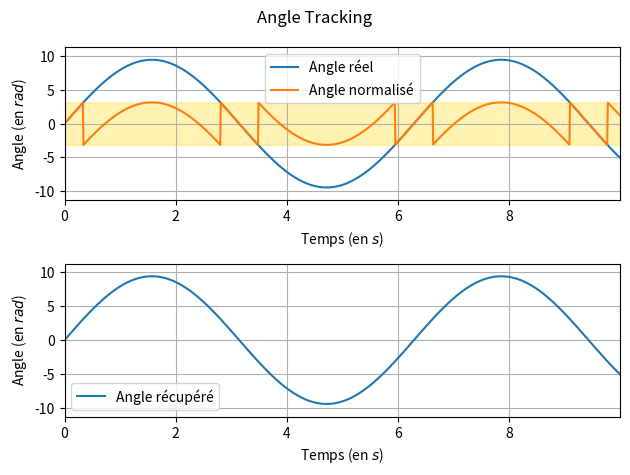

Reproduce this figure in Python.
import numpy as np
import matplotlib.pyplot as plt

def recover_angle(normalized_angle):
    recovered_angle = [0]
    offset = [0]
    for x in normalized_angle[1:]:
        offset.append(np.floor_divide(recovered_angle[-1] - x + np.pi, 2 * np.pi))
        recovered_angle.append(x + offset[-1] * 2 * np.pi)
    return np.asarray(recovered_angle)


if __name__ == "__main__":
    t = np.arange(0, 10, 0.01)
    real_angle = 3*np.pi*np.sin(t)
    normalized_angle = (real_angle - np.pi) % (2*np.pi) - np.pi
    recovered_angle = recover_angle(normalized_angle)

    fig, ax = plt.subplots(ncols=1, nrows=2)
    fig.suptitle("Angle Tracking")
    
    ax[0].plot(t, real_angle, label="Angle réel")
    ax[0].plot(t, normalized_angle, label="Angle normalisé")
    ax[0].legend(loc="best")
    ax[0].grid(True)
    ax[0].axis([np.min(t), np.max(t), 1.2*np.min(real_angle), 1.2*np.max(real_angle)])
    ax[0].fill_between(t, -np.pi, np.pi, color="gold", alpha=0.3)
    ax[0].set_xlabel("Temps (en $s$)")
    ax[0].set_ylabel("Angle (en $rad$)")

    ax[1].plot(t, recovered_angle, label="Angle récupéré")
    ax[1].grid(True)
    ax[1].legend(loc="best")
    ax[1].axis([np.min(t), np.max(t), 1.2*np.min(recovered_angle), 1.2*np.max(recovered_angle)])
    ax[1].set_xlabel("Temps (en $s$)")
    ax[1].set_ylabel("Angle (en $rad$)")
    
    plt.tight_layout()
    plt.show()